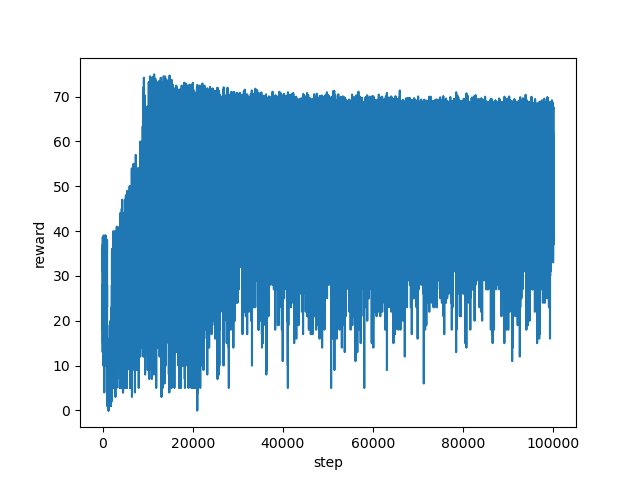

The data file committed next to this chart (first rows):
step, reward
0, 38.48
1, 21.0
2, 26.0
3, 34.0
4, 27.0
5, 31.0
6, 28.0
7, 22.0
8, 27.0
9, 23.0
10, 25.0
11, 23.0
12, 28.0
13, 28.0
14, 23.0
15, 31.0
16, 28.0
17, 20.0
18, 23.0
19, 24.0
20, 27.0
21, 19.0
22, 23.0
23, 28.0
24, 22.0
25, 23.0
26, 23.0
27, 13.0
28, 21.0
29, 17.0
30, 22.0
31, 18.0
32, 16.0
33, 24.0
34, 19.0
35, 28.0
36, 24.0
37, 21.0
38, 22.0
39, 26.0
40, 24.0
41, 21.0
42, 27.0
43, 28.0
44, 28.0
45, 28.0
46, 23.0
47, 27.0
48, 14.0
49, 27.0
50, 27.0
51, 23.0
52, 30.0
53, 29.0
54, 20.0
55, 32.0
56, 29.0
57, 29.0
58, 32.0
59, 37.0
... 99,940 more rows
